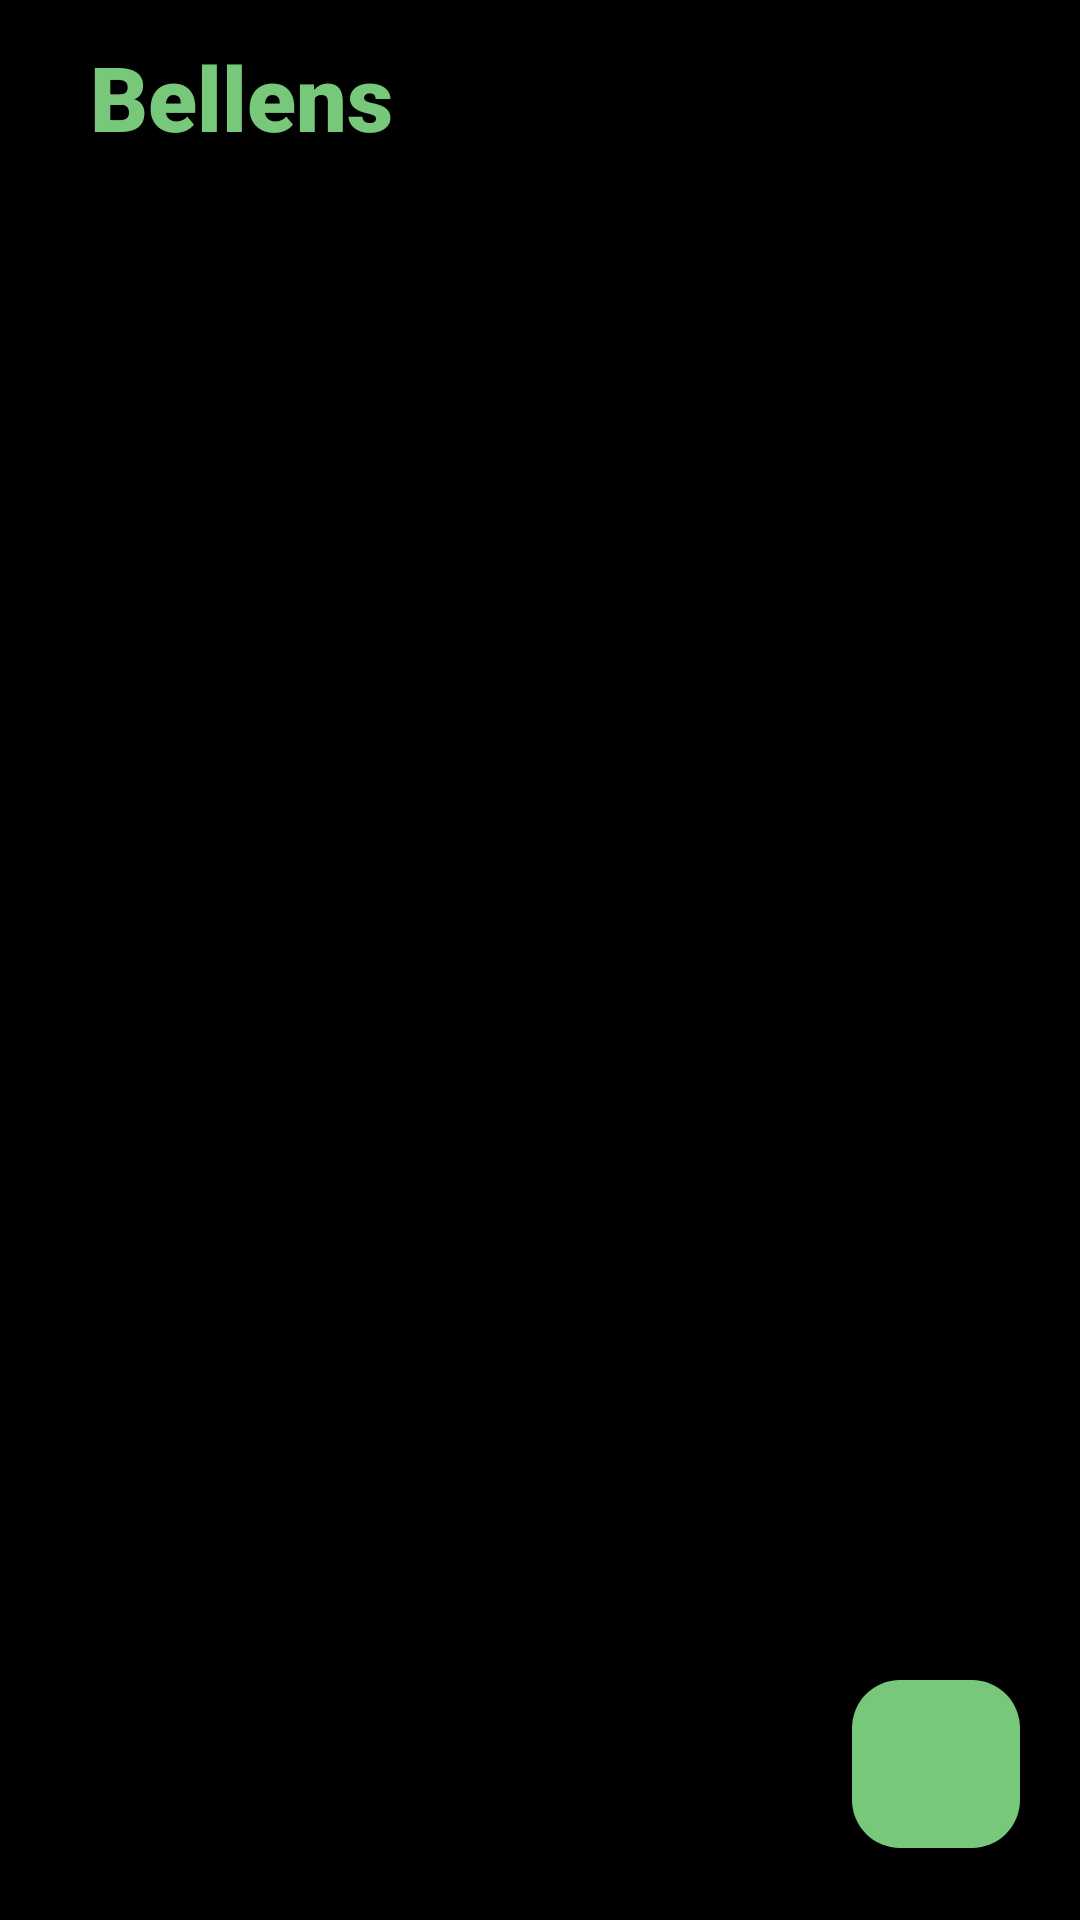

Write the Android layout XML for this screen, with the resource values it uses.
<!-- AndroidManifest.xml: application theme Theme.Bellens -->
<!-- res/layout/activity_main.xml -->
<?xml version="1.0" encoding="utf-8"?>
<RelativeLayout xmlns:android="http://schemas.android.com/apk/res/android"
    xmlns:app="http://schemas.android.com/apk/res-auto"
    xmlns:tools="http://schemas.android.com/tools"
    android:layout_width="match_parent"
    android:layout_height="match_parent"
    android:background="@color/black"
    tools:context=".MainActivity">

    <LinearLayout
        android:id="@+id/navLL"
        android:layout_width="match_parent"
        android:layout_height="wrap_content"
        android:orientation="horizontal">

        <TextView
            android:layout_width="wrap_content"
            android:layout_height="wrap_content"
            android:text="Bellens"
            android:textColor="@color/green"
            android:textSize="30sp"
            android:fontFamily="sans-serif-black"
            android:layout_marginHorizontal="30dp"
            android:layout_marginTop="12dp">
        </TextView>
    </LinearLayout>

    <androidx.recyclerview.widget.RecyclerView
        android:layout_width="match_parent"
        android:layout_height="match_parent"
        android:id="@+id/noteRv"
        android:layout_marginHorizontal="10dp"
        android:layout_marginVertical="20dp"/>

    <com.google.android.material.floatingactionbutton.FloatingActionButton
        android:layout_width="wrap_content"
        android:layout_height="wrap_content"
        android:id="@+id/addBtn"
        android:layout_alignParentBottom="true"
        android:layout_alignParentEnd="true"
        android:layout_marginHorizontal="20dp"
        android:layout_marginVertical="24dp"
        android:backgroundTint="@color/green"
        android:src="@drawable/baseline_add_24"/>


</RelativeLayout>
<!-- resources referenced by this layout -->
<resources>
  <color name="black">#FF000000</color>
  <color name="green">#77C87A</color>
  
      //random colors
  <style name="Theme.Bellens" parent="Base.Theme.Bellens" />
  <style name="Base.Theme.Bellens" parent="Theme.Material3.DayNight.NoActionBar">
          
          
      </style>
</resources>
